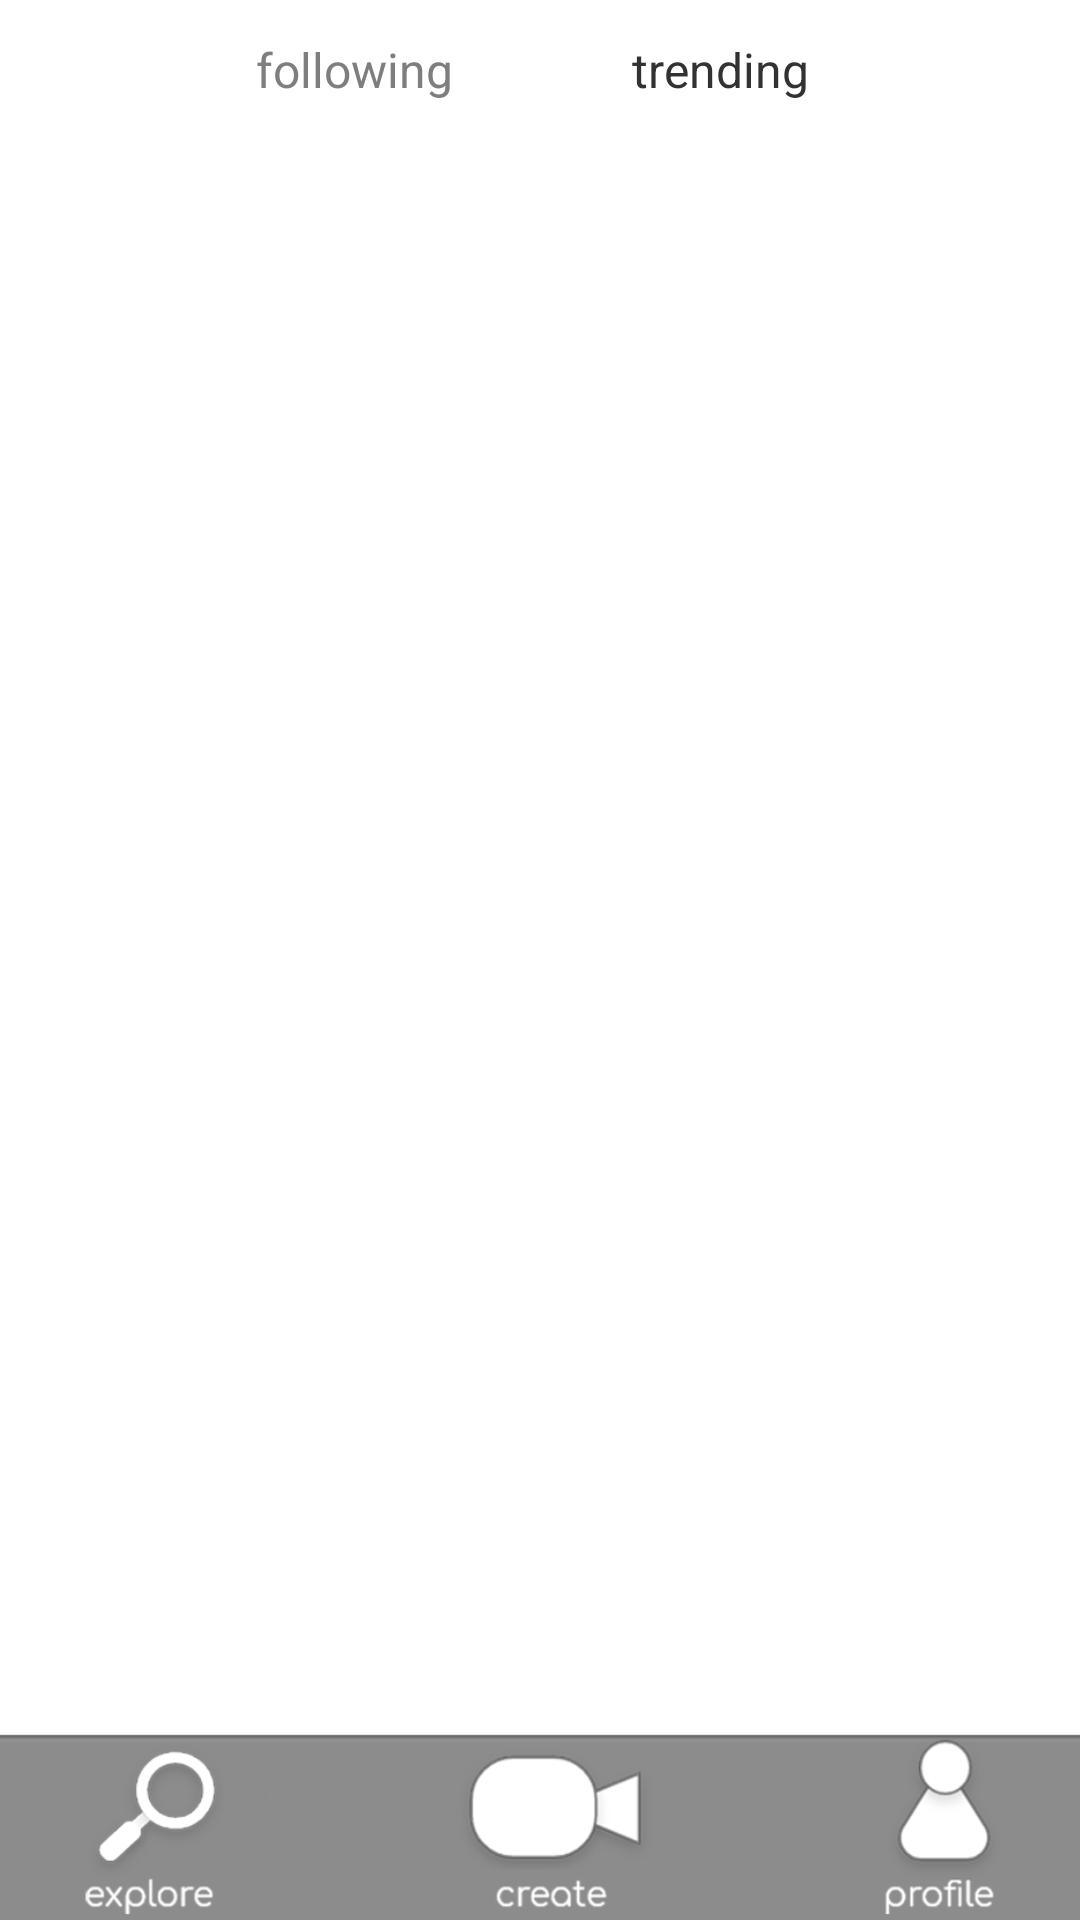

The Android layout XML behind this screen, and the referenced resources:
<!-- AndroidManifest.xml: application theme Theme.Wave -->
<!-- res/layout/main_app.xml -->
<?xml version="1.0" encoding="utf-8"?>

<androidx.constraintlayout.widget.ConstraintLayout xmlns:android="http://schemas.android.com/apk/res/android"
    xmlns:app="http://schemas.android.com/apk/res-auto"
    xmlns:tools="http://schemas.android.com/tools"
    android:layout_width="match_parent"
    android:layout_height="match_parent"
    android:layoutDirection="locale">

    <androidx.viewpager2.widget.ViewPager2
        android:id="@+id/viewPagerTrend"
        android:layout_width="410dp"
        android:layout_height="654dp"
        android:layout_below="@id/followingMain"
        android:clickable="false"
        android:focusable="false"
        android:layoutDirection="locale"
        android:orientation="vertical"
        app:layout_constraintBottom_toBottomOf="parent"
        app:layout_constraintEnd_toEndOf="parent"
        app:layout_constraintHorizontal_bias="0.0"
        app:layout_constraintStart_toStartOf="parent"
        app:layout_constraintTop_toTopOf="parent"
        app:layout_constraintVertical_bias="0.0">

    </androidx.viewpager2.widget.ViewPager2>

    <Button
        android:id="@+id/gotoUpload"
        android:layout_width="81dp"
        android:layout_height="67dp"
        android:background="#00FFFFFF"
        android:foregroundTint="#00FFFFFF"
        app:layout_constraintBottom_toBottomOf="parent"
        app:layout_constraintEnd_toEndOf="parent"
        app:layout_constraintStart_toStartOf="parent"
        app:layout_constraintTop_toTopOf="parent"
        app:layout_constraintVertical_bias="1.0"
        tools:ignore="SpeakableTextPresentCheck" />

    <Button
        android:id="@+id/gotoProfile"
        android:layout_width="69dp"
        android:layout_height="63dp"
        android:background="#00FFFFFF"
        android:foregroundTint="#00FFFFFF"
        app:layout_constraintBottom_toBottomOf="parent"
        app:layout_constraintEnd_toEndOf="parent"
        app:layout_constraintHorizontal_bias="0.88"
        app:layout_constraintStart_toStartOf="parent"
        app:layout_constraintTop_toTopOf="parent"
        app:layout_constraintVertical_bias="1.0"
        tools:ignore="SpeakableTextPresentCheck" />

    <Button
        android:id="@+id/gotoExplore"
        android:layout_width="69dp"
        android:layout_height="63dp"
        android:background="#00FFFFFF"
        android:foregroundTint="#00FFFFFF"
        app:layout_constraintBottom_toBottomOf="parent"
        app:layout_constraintEnd_toEndOf="parent"
        app:layout_constraintHorizontal_bias="0.12"
        app:layout_constraintStart_toStartOf="parent"
        app:layout_constraintTop_toTopOf="parent"
        app:layout_constraintVertical_bias="1.0"
        tools:ignore="SpeakableTextPresentCheck" />

    <TextView
        android:id="@+id/trendingMain"
        android:layout_width="wrap_content"
        android:layout_height="wrap_content"
        android:focusable="true"
        android:text="trending"
        android:textColor="#323232"
        android:textSize="16sp"
        app:layout_constraintBottom_toBottomOf="parent"
        app:layout_constraintEnd_toEndOf="parent"
        app:layout_constraintHorizontal_bias="0.7"
        app:layout_constraintStart_toStartOf="parent"
        app:layout_constraintTop_toTopOf="parent"
        app:layout_constraintVertical_bias="0.01999998" />

    <TextView
        android:id="@+id/followingMain"
        android:layout_width="wrap_content"
        android:layout_height="wrap_content"
        android:focusable="true"
        android:text="following"
        android:textColor="#7E7E7E"
        android:textSize="16sp"
        app:layout_constraintBottom_toBottomOf="parent"
        app:layout_constraintEnd_toEndOf="parent"
        app:layout_constraintHorizontal_bias="0.29"
        app:layout_constraintStart_toStartOf="parent"
        app:layout_constraintTop_toTopOf="parent"
        app:layout_constraintVertical_bias="0.01999998" />

    <ImageView
        android:id="@+id/imageView11"
        android:layout_width="421dp"
        android:layout_height="740dp"
        android:clickable="false"
        android:focusable="false"
        app:layout_constraintBottom_toBottomOf="parent"
        app:layout_constraintEnd_toEndOf="parent"
        app:layout_constraintHorizontal_bias="0.44"
        app:layout_constraintStart_toStartOf="parent"
        app:layout_constraintTop_toTopOf="parent"
        app:layout_constraintVertical_bias="1.0"
        app:srcCompat="@drawable/ui" />


</androidx.constraintlayout.widget.ConstraintLayout>
<!-- resources referenced by this layout -->
<resources>
  <!-- drawable ui: png bitmap (drawable, 45313 bytes) -->
  <style name="Theme.Wave" parent="Theme.MaterialComponents.DayNight.NoActionBar">
          
          <item name="colorPrimary">#0474FF</item>
          <item name="colorPrimaryVariant">#0474FF</item>
          <item name="colorOnPrimary">@color/white</item>
          
          <item name="colorSecondary">#81BAFF</item>
          <item name="colorSecondaryVariant">#81BAFF</item>
          <item name="colorOnSecondary">@color/black</item>
          
          <item name="android:statusBarColor" tools:targetApi="l">?attr/colorPrimaryVariant</item>
          
      </style>
  <!-- not gathered from this repository: default colours our renderer supplied (Android Studio template values) -->
  <color name="black">#FF000000</color>
  <color name="white">#FFFFFFFF</color>
</resources>
